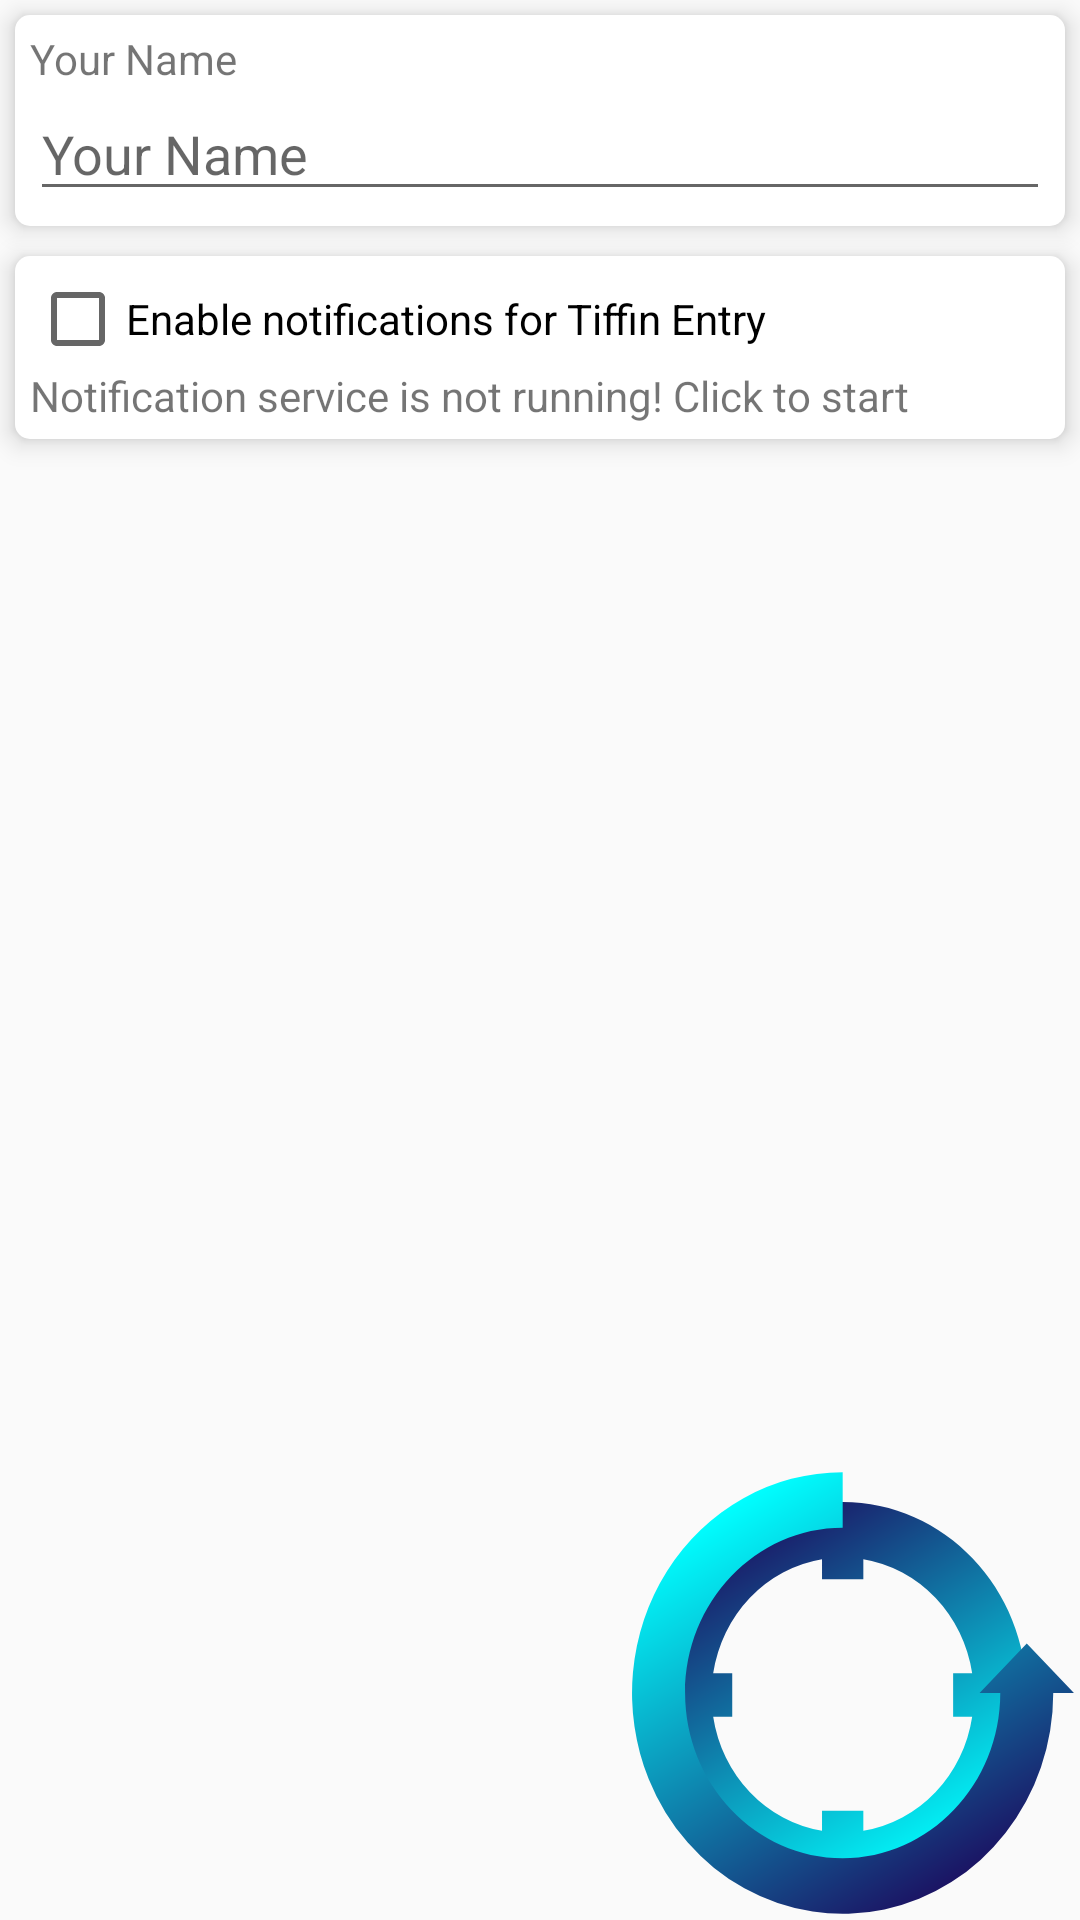

This screen was rendered from an Android layout file. Write that file and the resources it references.
<!-- AndroidManifest.xml: application theme AppTheme -->
<!-- res/layout/activity_settings.xml -->
<?xml version="1.0" encoding="utf-8"?>
<RelativeLayout xmlns:android="http://schemas.android.com/apk/res/android"
    android:layout_width="match_parent"
    android:layout_height="match_parent">

    <LinearLayout
        android:layout_width="match_parent"
        android:layout_height="match_parent"
        android:orientation="vertical">

        <LinearLayout
            style="@style/ll_group_card"
            android:layout_width="match_parent"
            android:layout_height="wrap_content"
            android:orientation="vertical">

            <TextView
                android:layout_width="match_parent"
                android:layout_height="wrap_content"
                android:text="@string/your_name" />

            <EditText
                android:id="@+id/etSAUserName"
                android:layout_width="match_parent"
                android:layout_height="wrap_content"
                android:hint="@string/your_name" />
        </LinearLayout>

        <LinearLayout
            style="@style/ll_group_card"
            android:layout_width="match_parent"
            android:layout_height="wrap_content"
            android:orientation="vertical">

            <CheckBox
                android:id="@+id/cbSAEnableNotificationsForTiffinEntry"
                android:layout_width="match_parent"
                android:layout_height="wrap_content"
                android:text="Enable notifications for Tiffin Entry" />

            <TextView
                android:id="@+id/tvSANotificationServiceStatus"
                android:layout_width="match_parent"
                android:layout_height="wrap_content"
                android:text="Notification service is not running! Click to start" />
        </LinearLayout>
    </LinearLayout>

    <ImageView
        android:layout_width="150dp"
        android:layout_height="150dp"
        android:layout_alignParentBottom="true"
        android:layout_alignParentRight="true"
        android:src="@drawable/ic_routine" />
</RelativeLayout>
<!-- resources referenced by this layout -->
<resources>
  <!-- drawable ic_routine (drawable) -->
  <vector android:height="24dp" android:viewportHeight="1620"
      android:viewportWidth="1699" android:width="24dp"
      xmlns:aapt="http://schemas.android.com/aapt" xmlns:android="http://schemas.android.com/apk/res/android">
      <path android:pathData="M803,115c-383.84,0 -695,311.16 -695,695s311.16,695 695,695 695,-311.16 695,-695S1186.84,115 803,115ZM1291.93,888A494.65,494.65 0,0 1,881 1298.93L881,1227L725,1227v71.93A494.65,494.65 0,0 1,314.07 888L386,888L386,732L314.07,732A494.65,494.65 0,0 1,725 321.07L725,393h156L881,321.07A494.65,494.65 0,0 1,1291.93 732L1220,732v156Z">
          <aapt:attr name="android:fillColor">
              <gradient android:endX="455.44" android:endY="208.01"
                  android:startX="1150.56" android:startY="1411.99" android:type="linear">
                  <item android:color="#FF00FFFF" android:offset="0"/>
                  <item android:color="#FF1B1464" android:offset="1"/>
              </gradient>
          </aapt:attr>
      </path>
      <path android:pathData="M815.22,736 L582.57,496.43 729,798a75,75 0,0 0,139.8 48.07L1082,723.53 845.15,748A74.42,74.42 0,0 0,815.22 736Z"/>
      <path android:pathData="M1676.19,803L1598,803A795.18,795.18 0,0 1,70.52 1112.48,794.8 794.8,0 0,1 803,8L803,208c-328.08,0 -595,266.92 -595,595s266.92,595 595,595 595,-266.92 595,-595h-78.19L1498,624.81Z">
          <aapt:attr name="android:fillColor">
              <gradient android:endX="388.54" android:endY="124.1"
                  android:startX="1183.71" android:startY="1501.38" android:type="linear">
                  <item android:color="#FF1B1464" android:offset="0"/>
                  <item android:color="#FF00FFFF" android:offset="1"/>
              </gradient>
          </aapt:attr>
      </path>
  </vector>
  <string name="your_name">Your Name</string>
  <style name="ll_group_card">
          <item name="android:elevation">5dp</item>
          <item name="android:background">@drawable/settings_group_card</item>
          <item name="android:layout_margin">5dp</item>
      </style>
  <style name="AppTheme" parent="Theme.AppCompat.Light">
          
          <item name="colorPrimary">@color/colorPrimary</item>
          <item name="colorPrimaryDark">@color/colorPrimaryDark</item>
          <item name="colorAccent">@color/colorAccent</item>
      </style>
  <!-- drawable settings_group_card (drawable) -->
  <?xml version="1.0" encoding="utf-8"?>
  <shape xmlns:android="http://schemas.android.com/apk/res/android"
      android:shape="rectangle">
  
      <solid android:color="@color/white" />
      <corners android:radius="5dp" />
      <padding
          android:bottom="5dp"
          android:left="5dp"
          android:right="5dp"
          android:top="5dp" />
  </shape>
  <color name="colorPrimary">#fff8e1</color>
  <color name="colorPrimaryDark">@color/colorPrimary</color>
  <color name="colorAccent">#FF4081</color>
  <color name="white">#fff</color>
</resources>
